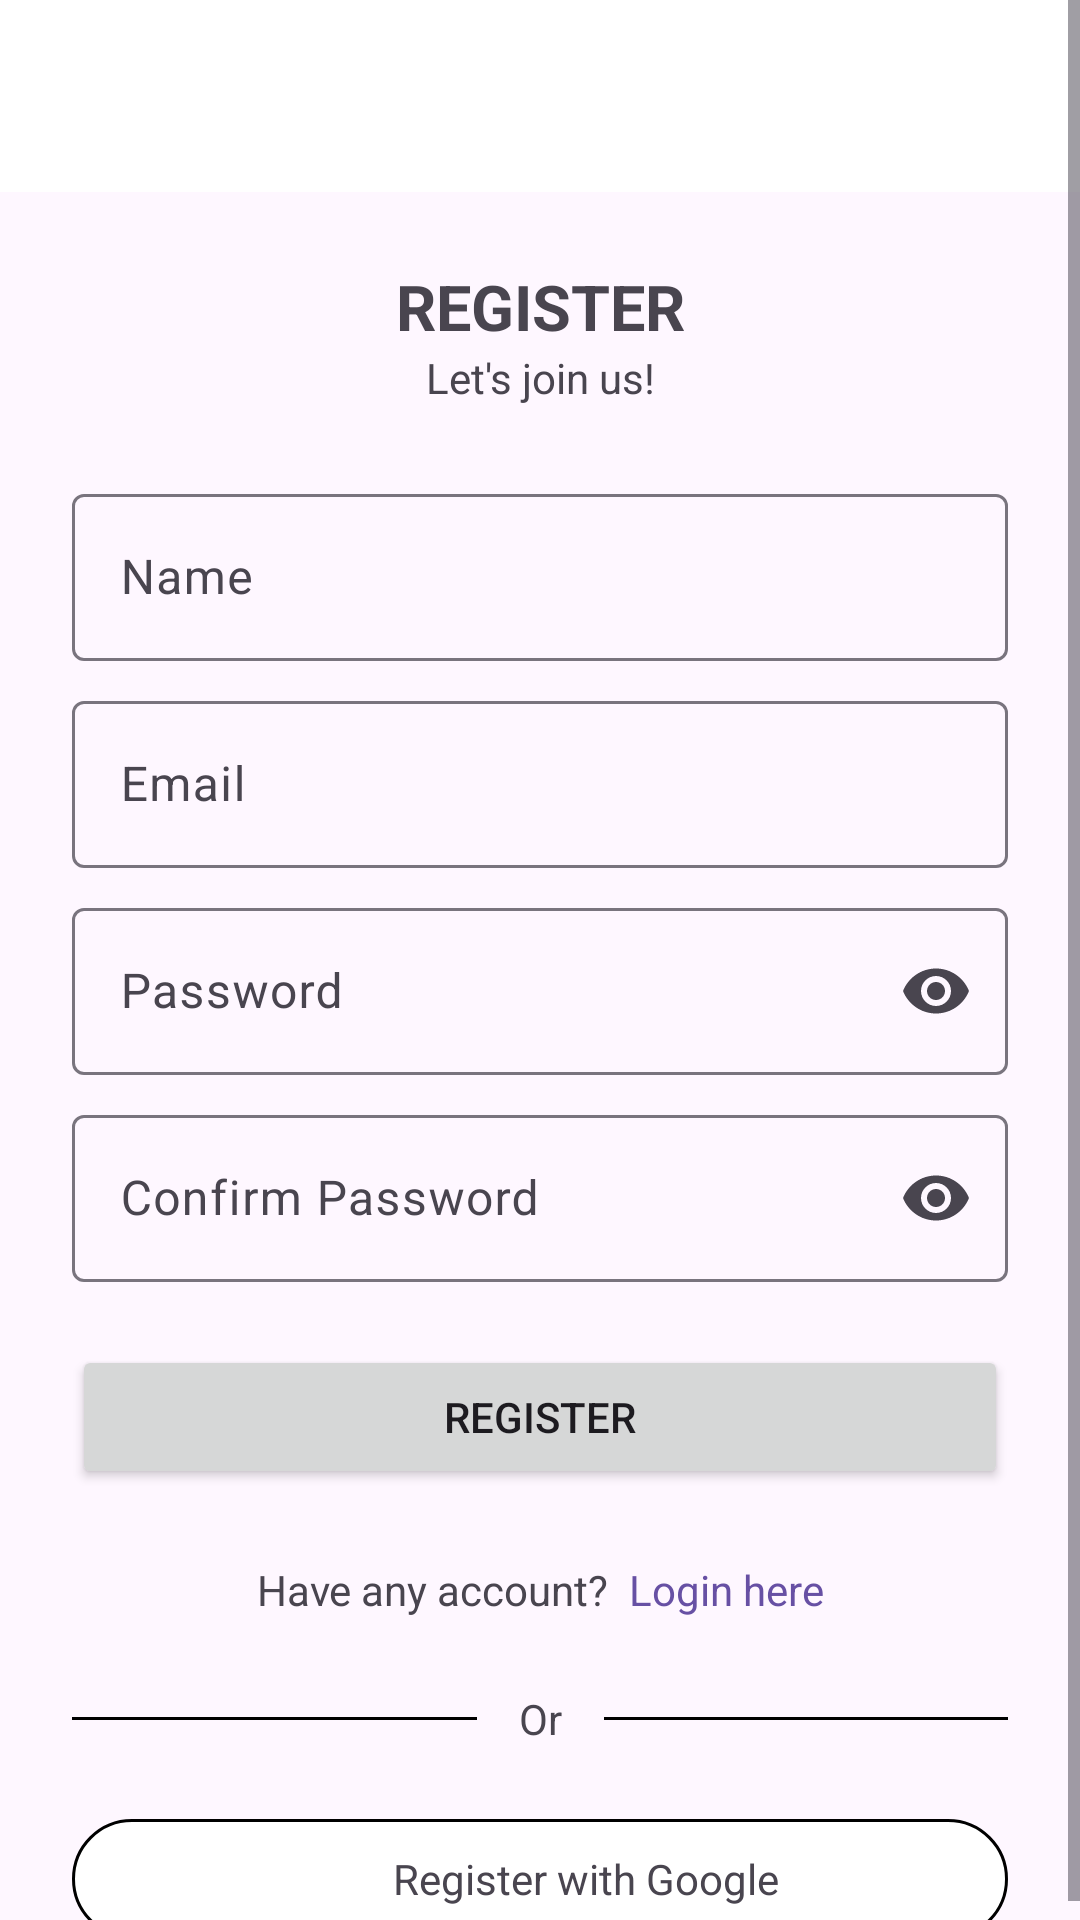

This screen was rendered from an Android layout file. Write that file and the resources it references.
<!-- AndroidManifest.xml: application theme Theme.Franchiso -->
<!-- res/layout/activity_register.xml -->
<?xml version="1.0" encoding="utf-8"?>
<ScrollView
    xmlns:android="http://schemas.android.com/apk/res/android"
    xmlns:app="http://schemas.android.com/apk/res-auto"
    xmlns:tools="http://schemas.android.com/tools"
    android:layout_width="match_parent"
    android:layout_height="match_parent">

    <androidx.constraintlayout.widget.ConstraintLayout
        android:layout_width="match_parent"
        android:layout_height="wrap_content"
        tools:context=".ui.register.RegisterActivity">

        <FrameLayout
            android:id="@+id/overlay_loading"
            android:layout_width="0dp"
            android:layout_height="0dp"
            android:alpha="0.5"
            android:background="#88000000"
            android:visibility="gone"
            app:layout_constraintBottom_toBottomOf="parent"
            app:layout_constraintEnd_toEndOf="parent"
            app:layout_constraintStart_toStartOf="parent"
            app:layout_constraintTop_toTopOf="parent">

            <ProgressBar
                android:id="@+id/progress_bar"
                android:layout_gravity="center"
                android:layout_width="wrap_content"
                android:layout_height="wrap_content"/>

        </FrameLayout>

        <androidx.appcompat.widget.Toolbar
            android:id="@+id/toolbar"
            android:layout_width="0dp"
            android:layout_height="?attr/actionBarSize"
            app:layout_constraintStart_toStartOf="parent"
            app:layout_constraintEnd_toEndOf="parent"
            app:layout_constraintTop_toTopOf="parent"
            android:background="?attr/colorOnPrimary"
            />

        <TextView
            android:id="@+id/tv_login"
            android:layout_width="0dp"
            android:layout_height="wrap_content"
            android:text="REGISTER"
            android:textSize="21dp"
            android:textStyle="bold"
            android:textAlignment="center"
            app:layout_constraintStart_toStartOf="parent"
            app:layout_constraintEnd_toEndOf="parent"
            app:layout_constraintTop_toBottomOf="@id/toolbar"
            android:layout_marginTop="24dp"/>

        <TextView
            android:id="@+id/tv_desc_login"
            android:layout_width="0dp"
            android:layout_height="wrap_content"
            android:text="Let's join us!"
            android:textAlignment="center"
            app:layout_constraintStart_toStartOf="parent"
            app:layout_constraintEnd_toEndOf="parent"
            app:layout_constraintTop_toBottomOf="@id/tv_login"/>


        <com.google.android.material.textfield.TextInputLayout
            android:id="@+id/ti_name_register"
            android:layout_width="0dp"
            android:layout_marginTop="24dp"
            android:layout_height="wrap_content"
            android:layout_marginHorizontal="24dp"
            android:hint="Name"
            app:layout_constraintEnd_toEndOf="parent"
            app:layout_constraintStart_toStartOf="parent"
            app:layout_constraintTop_toBottomOf="@+id/tv_desc_login">

            <com.google.android.material.textfield.TextInputEditText
                android:layout_width="match_parent"
                android:layout_height="wrap_content" />
        </com.google.android.material.textfield.TextInputLayout>

        <com.google.android.material.textfield.TextInputLayout
            android:id="@+id/ti_email_register"
            android:layout_width="0dp"
            android:layout_height="wrap_content"
            android:layout_marginTop="8dp"
            android:hint="Email"
            app:layout_constraintEnd_toEndOf="@+id/ti_name_register"
            app:layout_constraintStart_toStartOf="@+id/ti_name_register"
            app:layout_constraintTop_toBottomOf="@id/ti_name_register">

            <com.google.android.material.textfield.TextInputEditText
                android:id="@+id/input_email_register"
                android:layout_width="match_parent"
                android:layout_height="wrap_content"
                android:inputType="textEmailAddress" />
        </com.google.android.material.textfield.TextInputLayout>

        <com.google.android.material.textfield.TextInputLayout
            android:id="@+id/ti_password_register"
            android:layout_width="0dp"
            android:layout_height="wrap_content"
            android:layout_marginTop="8dp"
            android:hint="Password"
            app:endIconMode="password_toggle"
            app:layout_constraintEnd_toEndOf="@+id/ti_email_register"
            app:layout_constraintStart_toStartOf="@+id/ti_email_register"
            app:layout_constraintTop_toBottomOf="@id/ti_email_register">

            <com.google.android.material.textfield.TextInputEditText
                android:layout_width="match_parent"
                android:layout_height="wrap_content"
                android:inputType="textPassword" />
        </com.google.android.material.textfield.TextInputLayout>

        <com.google.android.material.textfield.TextInputLayout
            android:id="@+id/ti_confirm_password_register"
            android:layout_width="0dp"
            android:layout_height="wrap_content"
            android:layout_marginTop="8dp"
            android:hint="Confirm Password"
            app:endIconMode="password_toggle"
            app:layout_constraintEnd_toEndOf="@+id/ti_password_register"
            app:layout_constraintStart_toStartOf="@+id/ti_password_register"
            app:layout_constraintTop_toBottomOf="@id/ti_password_register">

            <com.google.android.material.textfield.TextInputEditText
                android:layout_width="match_parent"
                android:layout_height="wrap_content"
                android:inputType="textPassword" />
        </com.google.android.material.textfield.TextInputLayout>


        <Button
            android:id="@+id/btn_register"
            android:layout_width="0dp"
            android:layout_height="wrap_content"
            android:layout_marginTop="21dp"
            android:text="Register"
            app:layout_constraintEnd_toEndOf="@id/ti_confirm_password_register"
            app:layout_constraintStart_toStartOf="@id/ti_confirm_password_register"
            app:layout_constraintTop_toBottomOf="@+id/ti_confirm_password_register" />

        <TextView
            android:id="@+id/tv_have_acc"
            android:layout_width="wrap_content"
            android:layout_height="wrap_content"
            android:text="Have any account?"
            app:layout_constraintEnd_toStartOf="@id/tv_login_here"
            app:layout_constraintStart_toStartOf="parent"
            app:layout_constraintTop_toBottomOf="@id/btn_register"
            android:layout_marginTop="24dp"
            app:layout_constraintHorizontal_chainStyle="packed"
            android:textAlignment="textEnd"/>

        <TextView
            android:id="@+id/tv_login_here"
            android:layout_width="wrap_content"
            android:layout_height="wrap_content"
            android:layout_marginTop="24dp"
            android:layout_marginStart="7dp"
            app:layout_constraintHorizontal_chainStyle="packed"
            android:text="Login here"
            android:clickable="true"
            android:textColor="?attr/colorPrimary"
            android:textAlignment="textStart"
            app:layout_constraintEnd_toEndOf="parent"
            app:layout_constraintStart_toEndOf="@+id/tv_have_acc"
            app:layout_constraintTop_toBottomOf="@id/btn_register" />

        <View
            android:id="@+id/line_left"
            android:layout_width="0dp"
            android:layout_height="1dp"
            android:background="@color/black"
            android:paddingStart="24dp"
            app:layout_constraintBottom_toBottomOf="@id/tv_or"
            app:layout_constraintEnd_toEndOf="@+id/btn_register"
            app:layout_constraintStart_toEndOf="@+id/tv_or"
            app:layout_constraintTop_toTopOf="@id/tv_or" />

        <TextView
            android:id="@+id/tv_or"
            android:layout_width="wrap_content"
            android:layout_height="wrap_content"
            android:text="Or"
            android:paddingHorizontal="14dp"
            android:layout_marginTop="24dp"
            app:layout_constraintStart_toStartOf="parent"
            app:layout_constraintEnd_toEndOf="parent"
            app:layout_constraintTop_toBottomOf="@id/tv_have_acc"/>

        <View
            android:id="@+id/line_right"
            android:layout_width="0dp"
            android:layout_height="1dp"
            android:background="@color/black"
            app:layout_constraintBottom_toBottomOf="@id/tv_or"
            app:layout_constraintEnd_toStartOf="@+id/tv_or"
            app:layout_constraintStart_toStartOf="@+id/btn_register"
            app:layout_constraintTop_toTopOf="@id/tv_or" />

        <LinearLayout
            android:id="@+id/btn_google"
            android:layout_width="0dp"
            android:layout_height="wrap_content"
            android:orientation="horizontal"
            app:layout_constraintStart_toStartOf="@id/ti_confirm_password_register"
            app:layout_constraintEnd_toEndOf="@id/ti_confirm_password_register"
            app:layout_constraintTop_toBottomOf="@id/tv_or"
            android:gravity="center"
            android:background="@drawable/button_shape"
            android:paddingVertical="8dp"
            android:layout_marginTop="24dp">

            <ImageView
                android:layout_width="24dp"
                android:layout_height="24dp"
                android:src="@drawable/ic_google"
                android:layout_marginRight="7dp"/>
            <TextView
                android:layout_width="wrap_content"
                android:layout_height="wrap_content"
                android:text="Register with Google"/>
        </LinearLayout>

    </androidx.constraintlayout.widget.ConstraintLayout>
</ScrollView>
<!-- resources referenced by this layout -->
<resources>
  <!-- drawable button_shape (drawable) -->
  <?xml version="1.0" encoding="utf-8"?>
  <shape xmlns:android="http://schemas.android.com/apk/res/android">
  
      <solid android:color="@color/white"/>
      <stroke android:color="@color/black" android:width="1dp"/>
      <corners android:radius="50dp"/>
  </shape>
  <style name="Theme.Franchiso" parent="Base.Theme.Franchiso" />
  <style name="Base.Theme.Franchiso" parent="Theme.Material3.DayNight.NoActionBar">
          
          
      </style>
  <!-- not gathered from this repository: default colours our renderer supplied (Android Studio template values) -->
  <color name="black">#FF000000</color>
  <color name="white">#FFFFFFFF</color>
</resources>
